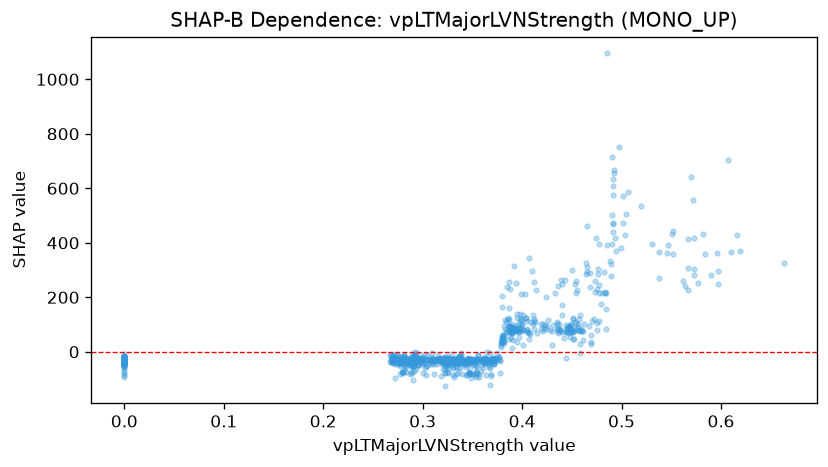

The file beside this chart, header and first rows:
feature_value, shap_value
0.273, -26.93
0.276, -30.41
0.284, -38.37
0.0, -31
0.0, -26.08
0.0, -23.97
0.0, -19.51
0.0, -23.01
0.0, -59.01
0.0, -31.9
0.0, -78.21
0.0, -94.2
0.0, -43.58
0.0, -32.11
0.281, -10.66
0.279, -28.8
0.277, -25.93
0.275, -30.6
0.268, -12.25
0.29, -30.09
0.29, -25.93
0.289, -31.19
0.289, -30.54
0.289, -22.78
0.283, -75.61
0.289, -40.99
0.289, -15.94
0.29, -30.19
0.29, -46.54
0.29, -28.62
0.29, -30.42
0.29, -102.8
0.291, -33.62
0.291, -30.3
0.297, -28.29
0.296, -26.44
0.3, -79.12
0.312, -31.73
0.314, -33.97
0.32, -62.17
0.325, -34.17
0.348, -25.95
0.363, -26.02
0.363, -30.45
0.356, -13.36
0.355, -79.43
0.354, -75.42
0.353, -30.06
0.349, -25.63
0.356, -12.07
0.383, 117.5
0.389, 77.95
0.39, 70.08
0.421, 101.7
0.355, -55.93
0.336, -35.77
0.321, -42.5
0.295, -31.01
0.302, -58.57
0.31, -27.59
... 904 more rows
